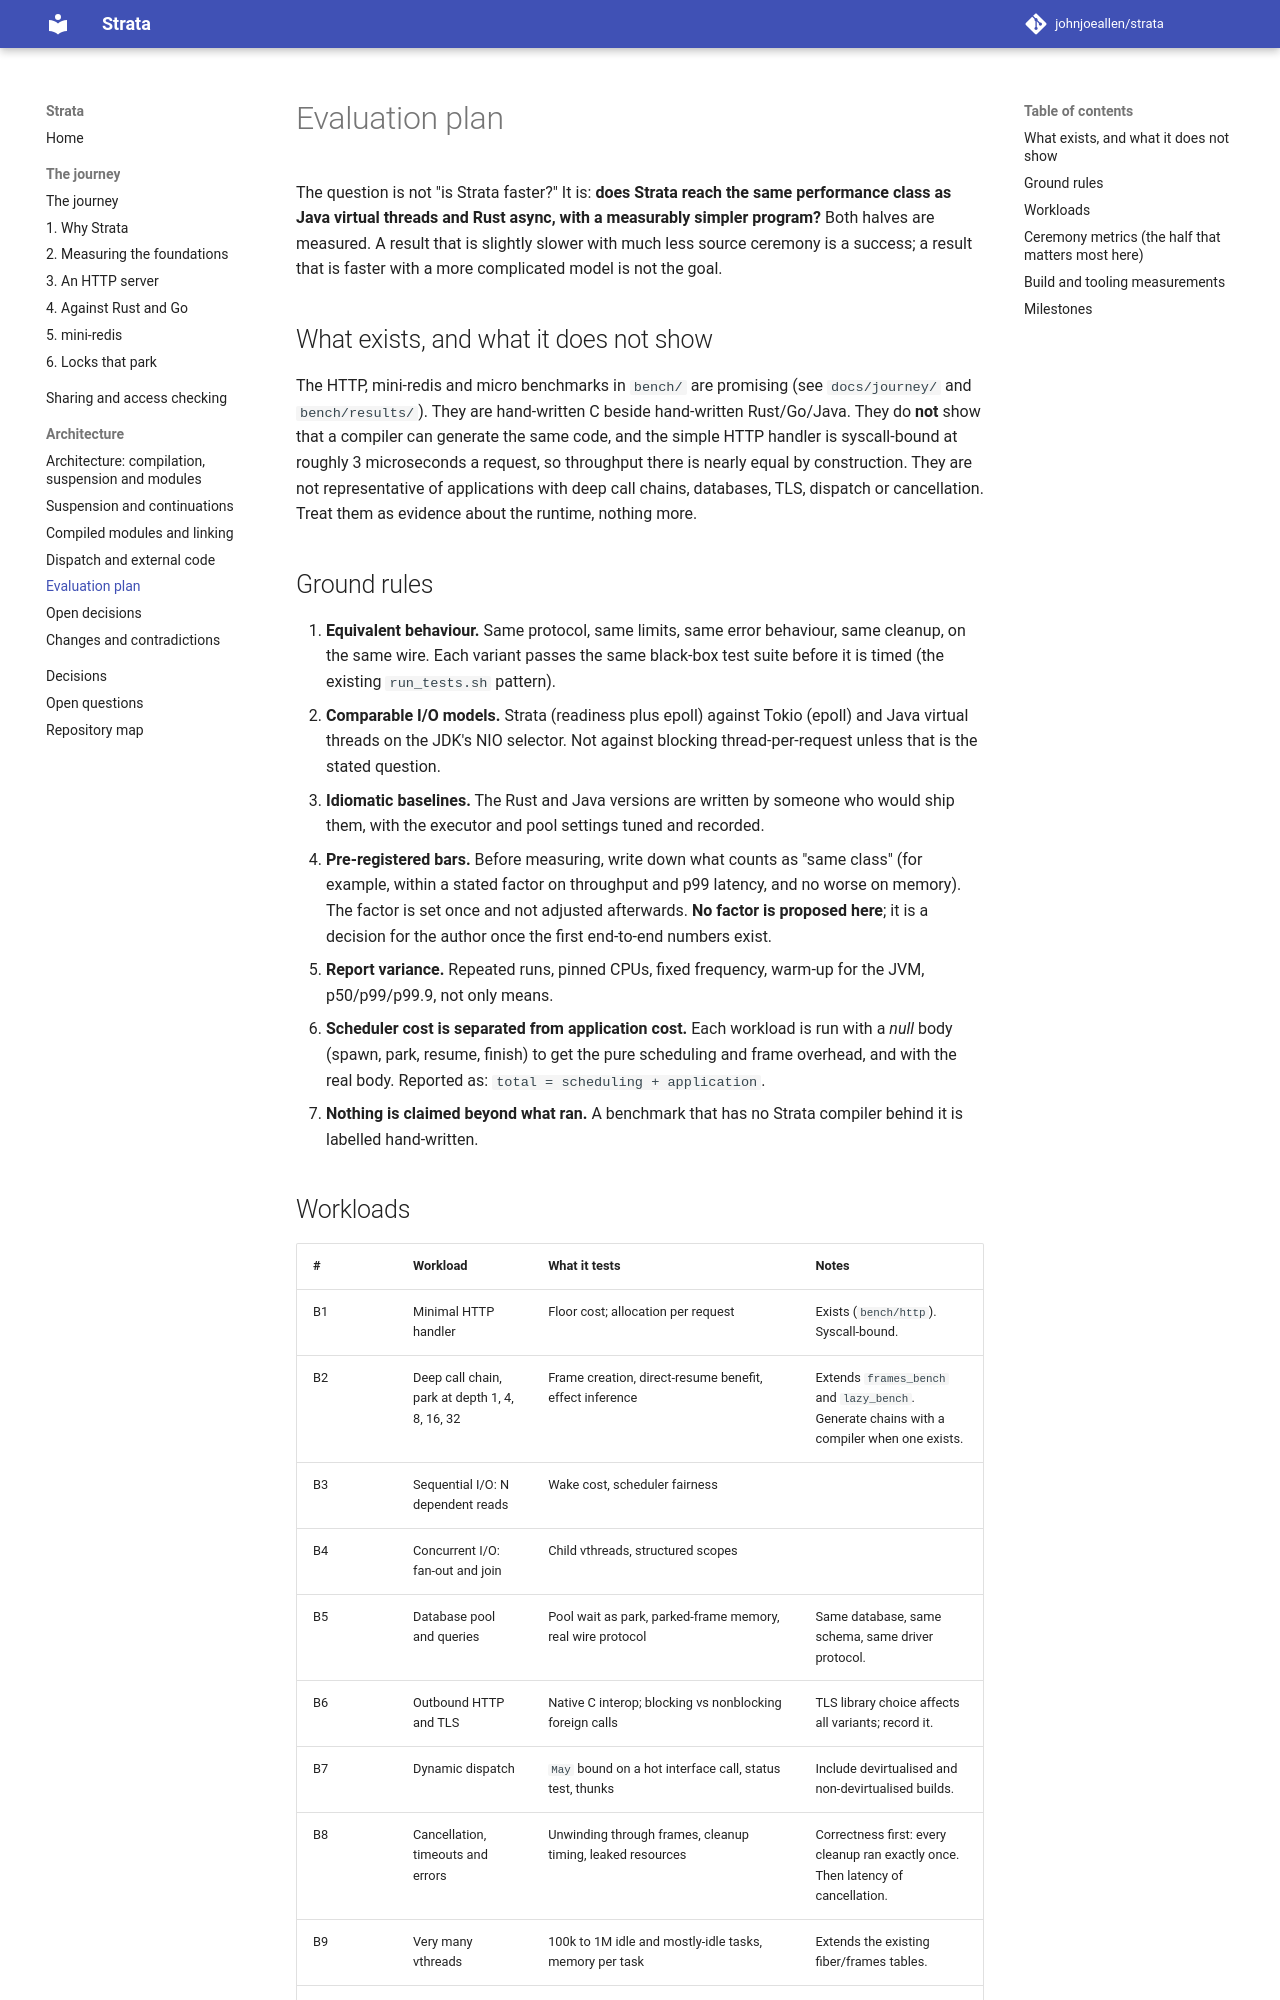

repository: johnjoeallen/strata · page: dev/architecture/benchmarks/index.html · generator: mkdocs

# Evaluation plan

The question is not "is Strata faster?" It is: **does Strata reach the same performance class as Java virtual threads and Rust async, with a measurably simpler program?** Both halves are measured. A result that is slightly slower with much less source ceremony is a success; a result that is faster with a more complicated model is not the goal.

## What exists, and what it does not show

The HTTP, mini-redis and micro benchmarks in `bench/` are promising (see `docs/journey/` and `bench/results/`). They are hand-written C beside hand-written Rust/Go/Java. They do **not** show that a compiler can generate the same code, and the simple HTTP handler is syscall-bound at roughly 3 microseconds a request, so throughput there is nearly equal by construction. They are not representative of applications with deep call chains, databases, TLS, dispatch or cancellation. Treat them as evidence about the runtime, nothing more.

## Ground rules

1. **Equivalent behaviour.** Same protocol, same limits, same error behaviour, same cleanup, on the same wire. Each variant passes the same black-box test suite before it is timed (the existing `run_tests.sh` pattern).
2. **Comparable I/O models.** Strata (readiness plus epoll) against Tokio (epoll) and Java virtual threads on the JDK's NIO selector. Not against blocking thread-per-request unless that is the stated question.
3. **Idiomatic baselines.** The Rust and Java versions are written by someone who would ship them, with the executor and pool settings tuned and recorded.
4. **Pre-registered bars.** Before measuring, write down what counts as "same class" (for example, within a stated factor on throughput and p99 latency, and no worse on memory). The factor is set once and not adjusted afterwards. **No factor is proposed here**; it is a decision for the author once the first end-to-end numbers exist.
5. **Report variance.** Repeated runs, pinned CPUs, fixed frequency, warm-up for the JVM, p50/p99/p99.9, not only means.
6. **Scheduler cost is separated from application cost.** Each workload is run with a *null* body (spawn, park, resume, finish) to get the pure scheduling and frame overhead, and with the real body. Reported as: `total = scheduling + application`.
7. **Nothing is claimed beyond what ran.** A benchmark that has no Strata compiler behind it is labelled hand-written.
